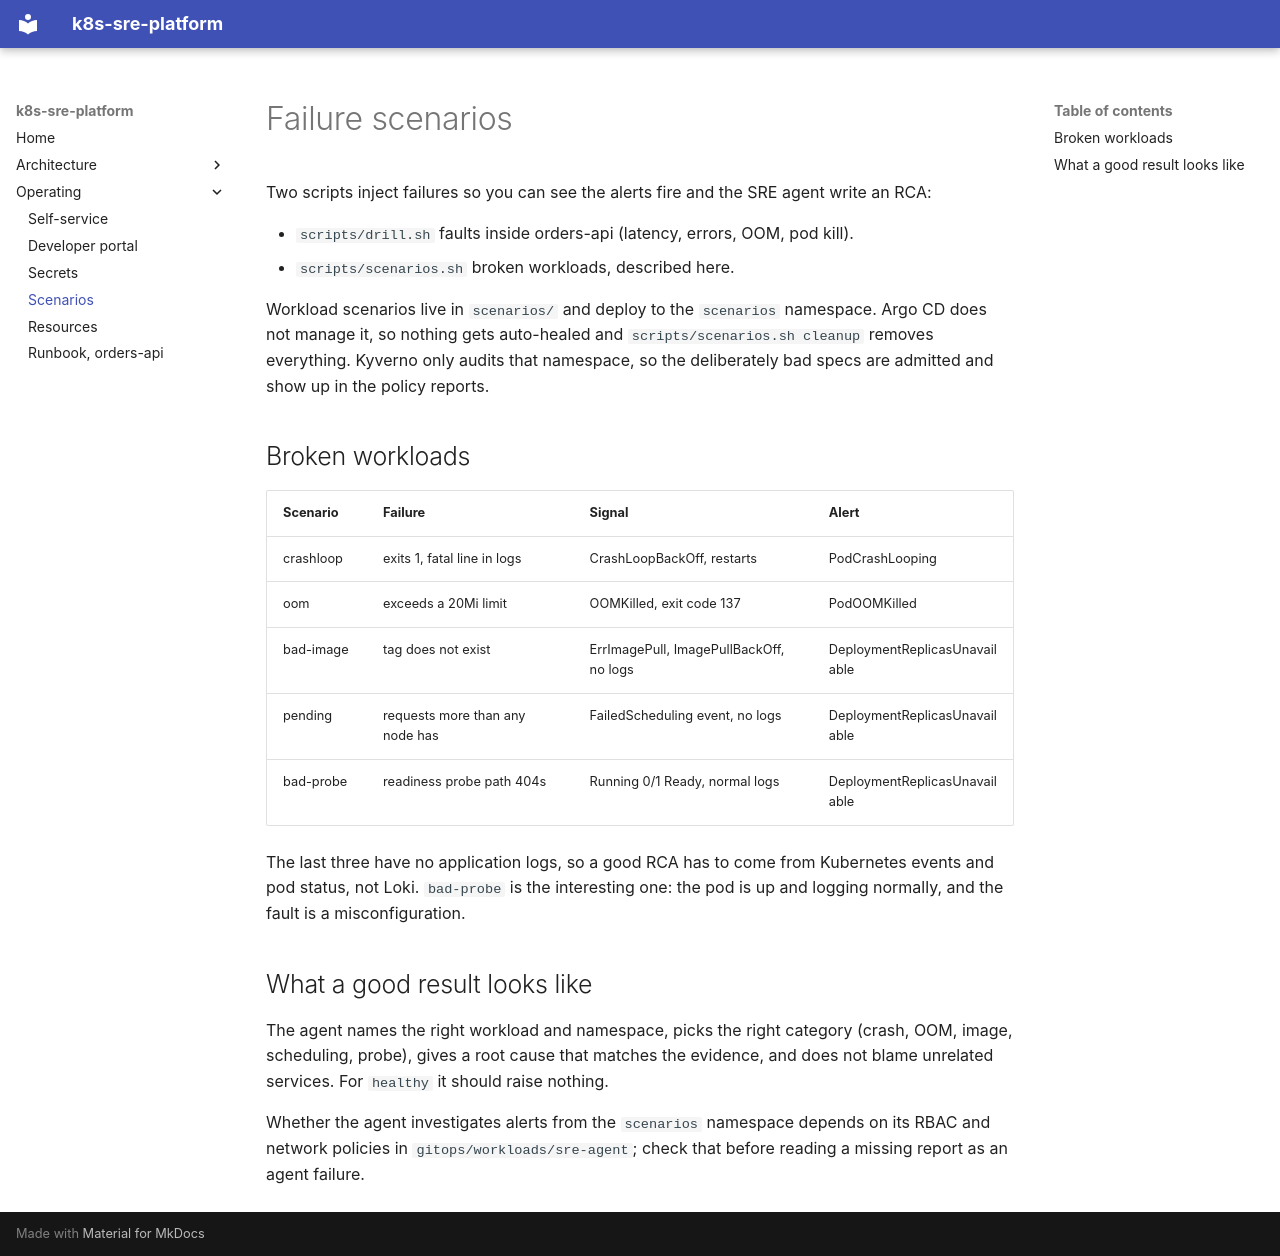

repository: krishnakant888/k8s-sre-platform · page: SCENARIOS/index.html · generator: mkdocs

# Failure scenarios

Two scripts inject failures so you can see the alerts fire and the SRE agent write an RCA:

- `scripts/drill.sh` faults inside orders-api (latency, errors, OOM, pod kill).
- `scripts/scenarios.sh` broken workloads, described here.

Workload scenarios live in `scenarios/` and deploy to the `scenarios` namespace. Argo CD does not manage it,
so nothing gets auto-healed and `scripts/scenarios.sh cleanup` removes everything. Kyverno only audits that
namespace, so the deliberately bad specs are admitted and show up in the policy reports.

## Broken workloads

| Scenario | Failure | Signal | Alert |
|---|---|---|---|
| crashloop | exits 1, fatal line in logs | CrashLoopBackOff, restarts | PodCrashLooping |
| oom | exceeds a 20Mi limit | OOMKilled, exit code 137 | PodOOMKilled |
| bad-image | tag does not exist | ErrImagePull, ImagePullBackOff, no logs | DeploymentReplicasUnavailable |
| pending | requests more than any node has | FailedScheduling event, no logs | DeploymentReplicasUnavailable |
| bad-probe | readiness probe path 404s | Running 0/1 Ready, normal logs | DeploymentReplicasUnavailable |

The last three have no application logs, so a good RCA has to come from Kubernetes events and pod status, not Loki.
`bad-probe` is the interesting one: the pod is up and logging normally, and the fault is a misconfiguration.

## What a good result looks like

The agent names the right workload and namespace, picks the right category (crash, OOM, image, scheduling, probe),
gives a root cause that matches the evidence, and does not blame unrelated services. For `healthy` it should raise nothing.

Whether the agent investigates alerts from the `scenarios` namespace depends on its RBAC and network policies in
`gitops/workloads/sre-agent`; check that before reading a missing report as an agent failure.
